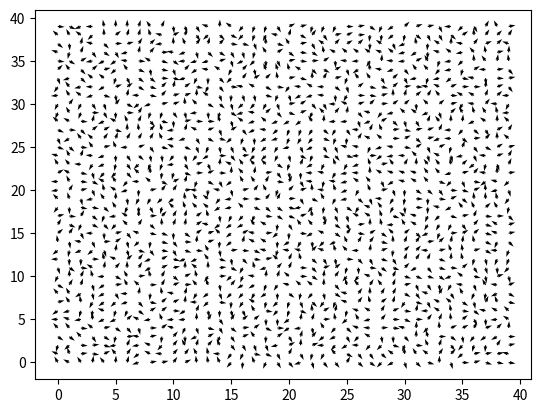

This chart was generated by the following Python code:
import random
import matplotlib.pyplot as plt
import numpy as np
import copy
import math
import time
'''这个就是MCMC模拟，用来模拟某个温度下XY Ising模型分布，
几点注意：
注意1，二维伊辛模型，我们用矩阵来模拟。
注意2，旋转的方向，我们用0到2pi表示吧
算法过程：
一，用一个对称的分布，高斯分布初始化矩阵
二，下面是循环
    （1）产生一个候选的自旋方向，为了连续，假设新产生的自旋方向变化最多比原来变化pi/2
    也就是旋转90度
    （2）计算两个概率，这里热统中的配分函数正比于概率，因此我们用配分函数Z的比值
    Z(变化后)/Z(变化前)=exp(-(E后-E前)/kT) ,这里k是玻尔兹曼常数，T是开尔文温度。令
    这个值是alpha
    (3)判断是都接受*********这个规则有进一步讨论*************
         （3_1)产生一个随机数u在【0,1】之间
         （3_2）如果u<=alhpa,接受候选的，改变此时的自旋状态
         (3_3)如果u>alpha，不接受候选的，不改变此时的自旋状态
inputdata: S :matrix 随机分布,假设已经产生
param: T 温度
       delta 最大的变化度数，默认是90度，也可以调整为其他
outputdata:S
'''


def MetropolisHastings(S, T, numsOfItera):
    deltamax = 0.5*np.pi

    k = 1  # 玻尔兹曼常数
    for sdw in range(numsOfItera):

        i = np.random.randint(0, S.shape[0])
        j = np.random.randint(0, S.shape[0])

        for m in range(1):
            delta = (2*np.random.random()-1)*deltamax
            newAngle = S[i][j]+delta

            energyBefore = getEnergy(i=i, j=j, S=S, angle=None)
            energyLater = getEnergy(i, j, S=S, angle=newAngle)
            alpha = math.exp(-(energyLater-energyBefore)/(k*T))

            if alpha >= 1:
                S[i][j] = newAngle
            elif np.random.uniform(0.0, 1.0) <= 1.0*alpha:
                S[i][j] = newAngle
    return S


#计算i,j位置的能量 = 与周围四个的相互能之和
def getEnergy(i, j, S, angle=None):
    width = S.shape[0]
    height = S.shape[1]

    top_i = i-1 if i > 0 else width-1
    bottom_i = i+1 if i < (width-1) else 0
    left_j = j-1 if j > 0 else height-1
    right_j = j+1 if j < (height-1) else 0
    enviroment = [[top_i, j], [bottom_i, j], [i, left_j], [i, right_j]]

    energy = 0
    if angle == None:

        for num_i in range(0, 4, 1):
            energy += -np.cos(S[i][j]-S[enviroment[num_i][0]][enviroment[num_i][1]])
    else:

        for num_i in range(0, 4, 1):
            energy += -np.cos(angle-S[enviroment[num_i][0]][enviroment[num_i][1]])
    return energy

# S=2*np.pi*np.random.rand(30,30)
# 计算整个格子的能力，为了求平均内能


def calculateAllEnergy(S):
    energy = 0
    for i in range(len(S)):
        for j in range(len(S[0])):
            energy += getEnergy(i, j, S)
    averageEnergy = energy/(len(S[0])*len(S))
    return averageEnergy/2


def getWeightValue(numsOfSample, sizeOfSample, temperature):

    # 画成箭头图表示出现
    def plot(S):
        X, Y = np.meshgrid(np.arange(0, S.shape[0]), np.arange(0, S.shape[0]))

        U = np.cos(S)
        V = np.sin(S)

        plt.figure()
        #plt.title('Arrows scale with plot width, not view')
        Q = plt.quiver(X, Y, U, V, units='inches')
        # qk = plt.quiverkey(Q, 0.3, 0.3, 1, r'$2 \frac{m}{s}$', labelpos='E',
        #         coordinates='figure')
        plt.show()

    for i in range(numsOfSample):  # 产生个数
        print('+++++++正在计算第%s个样本++++++++++' % i)
        S = 2*np.pi*np.random.random((sizeOfSample, sizeOfSample))
        initialEnergy = calculateAllEnergy(S)
        print('系统的初始能量是:'.encode('utf-8').decode('GBK'), initialEnergy)
        newS = np.array(copy.deepcopy(S))
        for nseeps in range(100):
            newS = MetropolisHastings(newS, temperature, sizeOfSample**2)
        aveEnergy = calculateAllEnergy(newS)
        plot(newS)

        print('系统的平均能量是:'.encode('utf-8').decode('GBK'), aveEnergy)
        reshaped = np.reshape(newS, (1, sizeOfSample**2))
        if i == 0:
            s = copy.deepcopy(reshaped)
            continue
        else:
            s = np.row_stack((s, reshaped))
    return s


# 运行getweightValue函数，中间已经把结果会成图了
res = getWeightValue(1, 40, 2)
